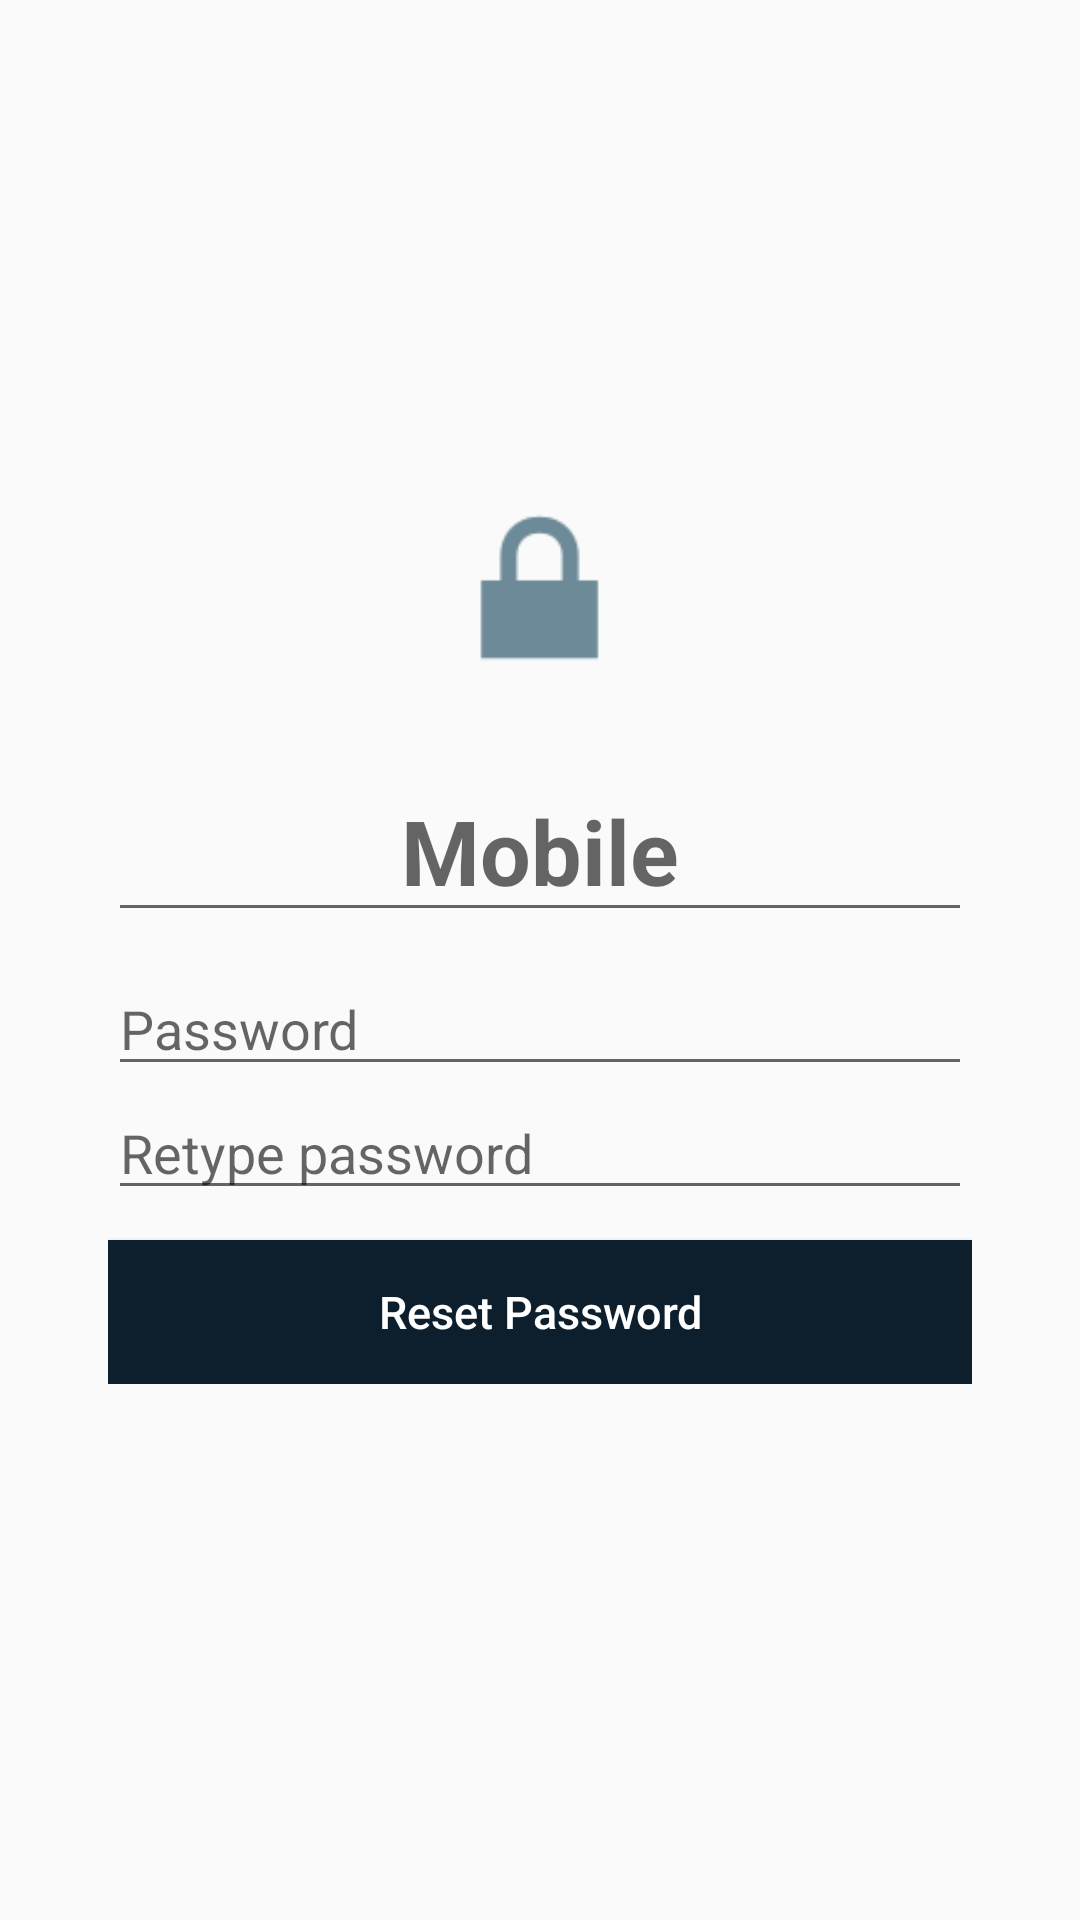

Layout XML and referenced resources for this Android screen:
<!-- AndroidManifest.xml: activity theme AppTheme -->
<!-- res/layout/activity_forgot_password.xml -->
<LinearLayout xmlns:android="http://schemas.android.com/apk/res/android"
    xmlns:tools="http://schemas.android.com/tools"
    android:paddingLeft="@dimen/activity_horizontal_margin"
    android:paddingRight="@dimen/activity_horizontal_margin"
    android:paddingTop="@dimen/activity_vertical_margin"
    android:paddingBottom="@dimen/activity_vertical_margin"
    android:layout_width="match_parent"
    android:layout_height="match_parent"
    android:orientation="vertical"
    android:gravity="center"
    tools:context="com.lyftoxi.lyftoxi.ForgotPasswordActivity">

    
    <ProgressBar android:id="@+id/forgot_password_progress" style="?android:attr/progressBarStyleLarge"
        android:layout_width="wrap_content" android:layout_height="wrap_content"
        android:layout_marginBottom="8dp" android:visibility="gone" />

    <ImageView
        android:layout_width="75dp"
        android:layout_height="75dp"
        android:src="@android:drawable/ic_lock_lock"
        android:layout_gravity="center_horizontal" />

    <ScrollView android:id="@+id/login_form" android:layout_width="match_parent"
        android:layout_height="wrap_content"
        >

        <LinearLayout android:id="@+id/forgot_password_form" android:layout_width="match_parent"
            android:layout_height="wrap_content" android:orientation="vertical"
            android:padding="20dp">

            <EditText android:id="@+id/forgotPasswordMobile"
                android:layout_width="match_parent"
                android:textStyle="bold"
                android:textSize="30sp"
                android:gravity="center"
                android:layout_marginBottom="10dp"
                android:layout_height="wrap_content"
                android:hint="@string/prompt_mobile"
                 />

            <EditText android:id="@+id/forgotPasswordPassword" android:layout_width="match_parent"
                android:layout_height="wrap_content" android:hint="@string/prompt_password"
                android:inputType="textPassword"
                android:maxLines="1"
                android:singleLine="true" />

            <EditText android:id="@+id/forgotPasswordConfirmPassword" android:layout_width="match_parent"
                android:layout_height="wrap_content" android:hint="@string/retype_password"
                android:inputType="textPassword"
                android:maxLines="1"
                android:singleLine="true" />

            <Button
                style="@style/button"
                android:id="@+id/forgotPasswordSubmit"
                android:text="@string/resetPassword"
                android:onClick="resetPassword"
                />
            


        </LinearLayout>
    </ScrollView>

</LinearLayout>
<!-- resources referenced by this layout -->
<resources>
  <item name="primaryButtonBackgroundColor" type="color">#0d1f2d</item>
  <item name="primaryButtonTextColor" type="color">#ffffff</item>
  <dimen name="activity_horizontal_margin">16dp</dimen>
  <dimen name="activity_vertical_margin">16dp</dimen>
  <string name="prompt_mobile">Mobile</string>
  <string name="prompt_password">Password</string>
  <string name="resetPassword">Reset Password</string>
  <string name="retype_password">Retype password</string>
  <style name="button">
          <item name="android:layout_width">match_parent</item>
          <item name="android:layout_height">wrap_content</item>
          <item name="android:background">@color/primaryButtonBackgroundColor</item>
          <item name="android:textColor">@color/primaryButtonTextColor</item>
          <item name="android:textSize">15sp</item>
          <item name="android:layout_marginTop">10dp</item>
          <item name="android:textAllCaps">false</item>
  
      </style>
  <style name="AppTheme" parent="AppTheme.Base">
  
      </style>
  <style name="AppTheme.Base" parent="Theme.AppCompat.Light.NoActionBar">
          <item name="colorPrimary">@color/primary</item>
          <item name="colorPrimaryDark">@color/primaryDark</item>
          <item name="colorAccent">@color/accent</item>
      </style>
  <item name="primary" type="color">#2b89ab</item>
  <item name="primaryDark" type="color">#267997</item>
  <color name="accent">#6c8a97</color>
</resources>
